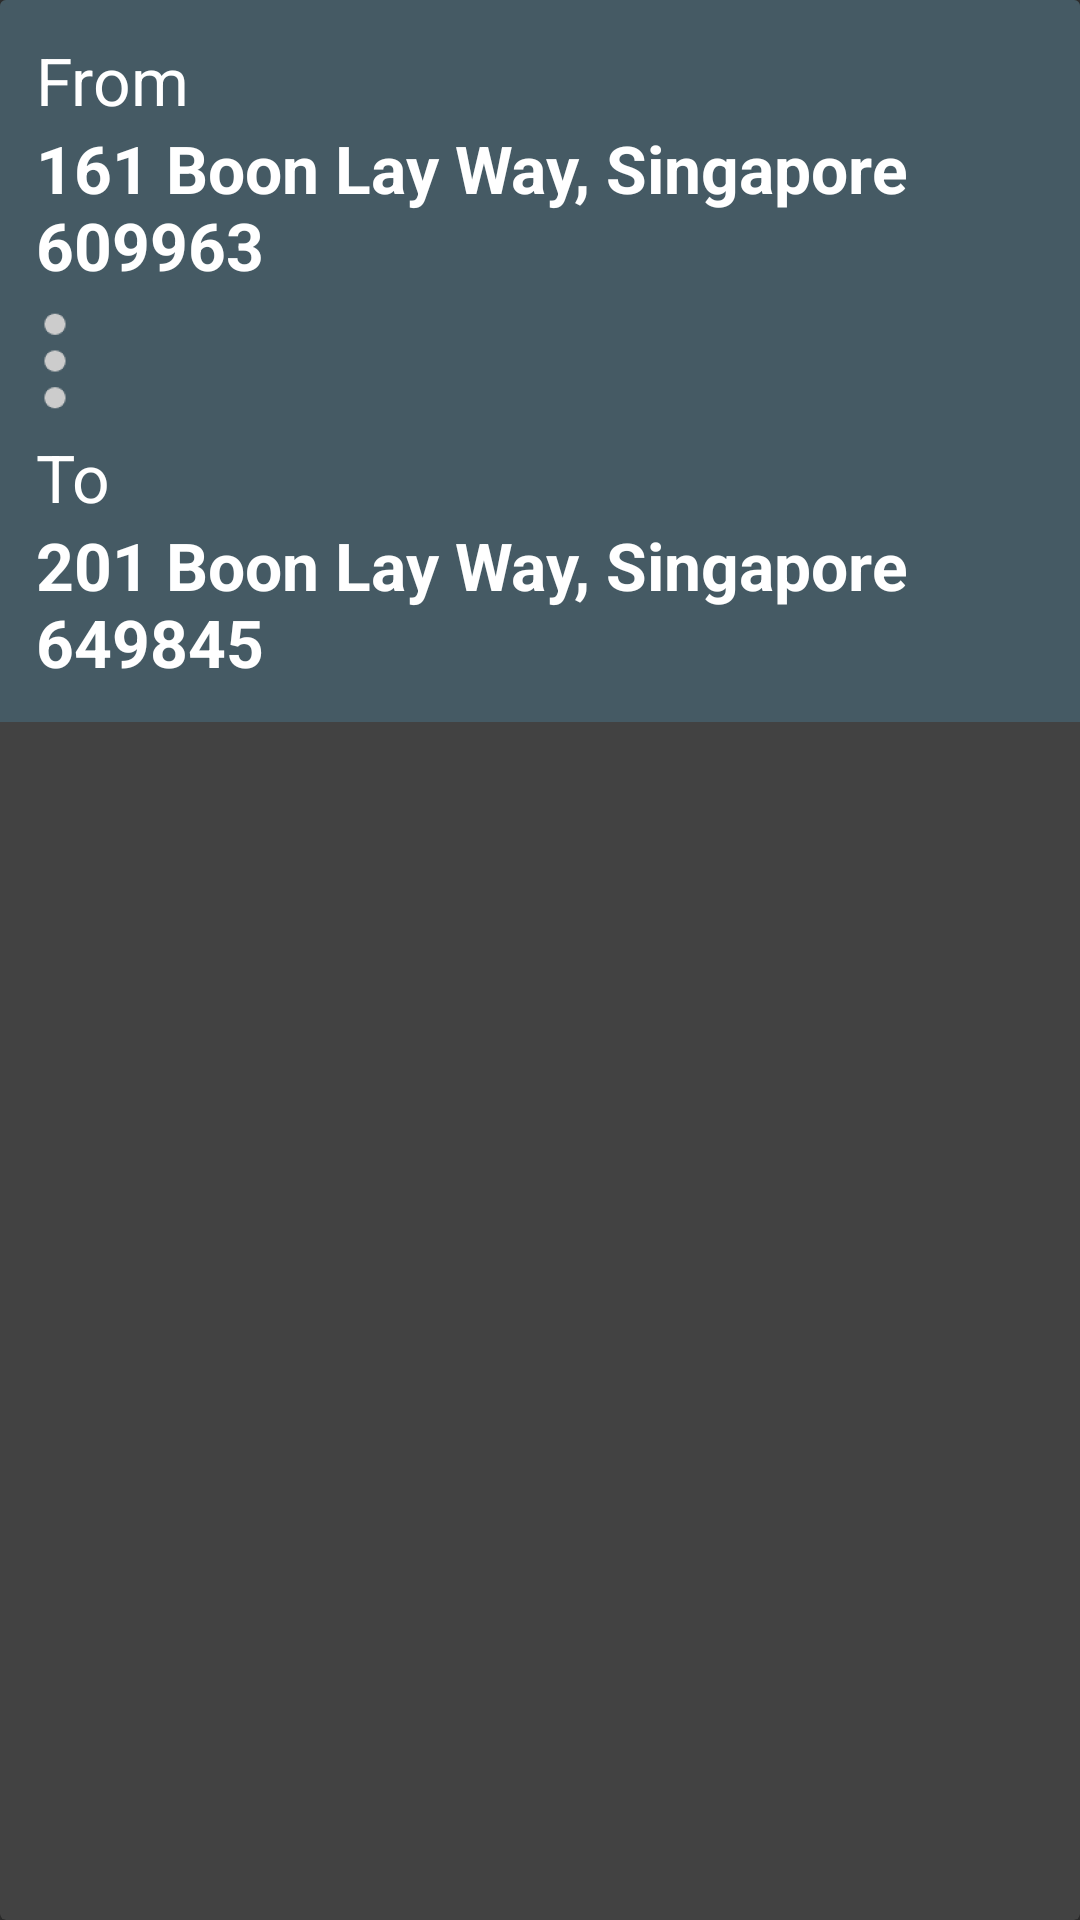

The Android layout XML behind this screen, and the referenced resources:
<!-- AndroidManifest.xml: application theme AppTheme -->
<!-- res/layout/selected_trip_direction_card.xml -->
<?xml version="1.0" encoding="utf-8"?>
<android.support.v7.widget.CardView xmlns:android="http://schemas.android.com/apk/res/android"
    android:layout_width="match_parent"
    android:layout_height="wrap_content"
    android:layout_margin="5dp">

    <LinearLayout
        android:layout_width="match_parent"
        android:layout_height="wrap_content"
        android:background="@color/primary_dark"
        android:orientation="vertical"
        android:paddingBottom="12dp"
        android:paddingLeft="12dp"
        android:paddingRight="12dp"
        android:paddingTop="12dp">

        <TextView
            android:id="@+id/textView12"
            android:layout_width="wrap_content"
            android:layout_height="wrap_content"
            android:text="From"
            android:textAppearance="?android:attr/textAppearanceLarge" />

        <TextView
            android:id="@+id/selectedTripFromTextView"
            android:layout_width="wrap_content"
            android:layout_height="wrap_content"
            android:text="161 Boon Lay Way, Singapore 609963"
            android:textAppearance="?android:attr/textAppearanceLarge"
            android:textStyle="bold" />

        <ImageView
            android:id="@+id/imageView2"
            android:layout_width="wrap_content"
            android:layout_height="wrap_content"
            android:layout_marginLeft="-18dp"
            android:src="@mipmap/ic_selected_trip_trip" />

        <TextView
            android:id="@+id/textView9"
            android:layout_width="wrap_content"
            android:layout_height="wrap_content"
            android:text="To"
            android:textAppearance="?android:attr/textAppearanceLarge" />

        <TextView
            android:id="@+id/selectedTripToTextView"
            android:layout_width="wrap_content"
            android:layout_height="wrap_content"
            android:text="201 Boon Lay Way, Singapore 649845"
            android:textAppearance="?android:attr/textAppearanceLarge"
            android:textStyle="bold" />
    </LinearLayout>
</android.support.v7.widget.CardView>
<!-- resources referenced by this layout -->
<resources>
  <color name="primary_dark">#455A64</color>
  <!-- mipmap ic_selected_trip_trip: png bitmap (mipmap-hdpi, 483 bytes) -->
  <style name="AppTheme" parent="Theme.AppCompat">
          <item name="colorPrimary">@color/primary</item>
          <item name="colorPrimaryDark">@color/primary_dark</item>
          <item name="colorAccent">@color/accent</item>
          <item name="android:textColorPrimary">@color/primary_text</item>
          <item name="android:colorBackground">@color/color_background</item>
          <item name="android:icon">@color/icons</item>
          <item name="android:divider">@color/divider</item>
      </style>
  <color name="primary">#607D8B</color>
  <color name="accent">#009688</color>
  <color name="primary_text">#FFFFFF</color>
  <color name="color_background">#ff303030</color>
  <color name="icons">#FFFFFF</color>
  <color name="divider">#B6B6B6</color>
</resources>
